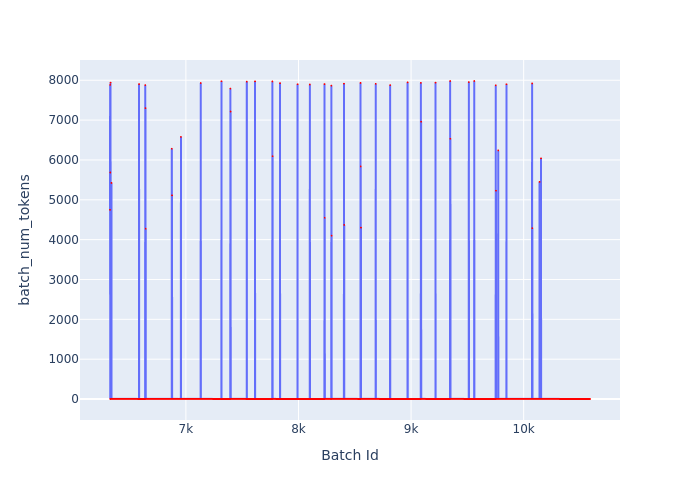

The data file committed next to this chart (first rows):
Batch Id, batch_num_tokens
6326, 4748
6327, 7884
6328, 2
6329, 5685
6330, 3
6331, 7940
6332, 4
6333, 4
6334, 4
6335, 4
6336, 4
6337, 4
6338, 4
6339, 5423
6340, 5
6341, 5
6342, 5
6343, 5
6344, 5
6345, 5
6346, 5
6347, 5
6348, 5
6349, 5
6350, 5
6351, 5
6352, 5
6353, 5
6354, 5
6355, 5
6356, 5
6357, 5
6358, 5
6359, 5
6360, 5
6361, 5
6362, 5
6363, 5
6364, 5
6365, 5
6366, 5
6367, 5
6368, 5
6369, 5
6370, 5
6371, 5
6372, 5
6373, 5
6374, 5
6375, 5
6376, 5
6377, 5
6378, 5
6379, 5
6380, 5
6381, 5
6382, 5
6383, 5
6384, 5
6385, 5
... 4,204 more rows
